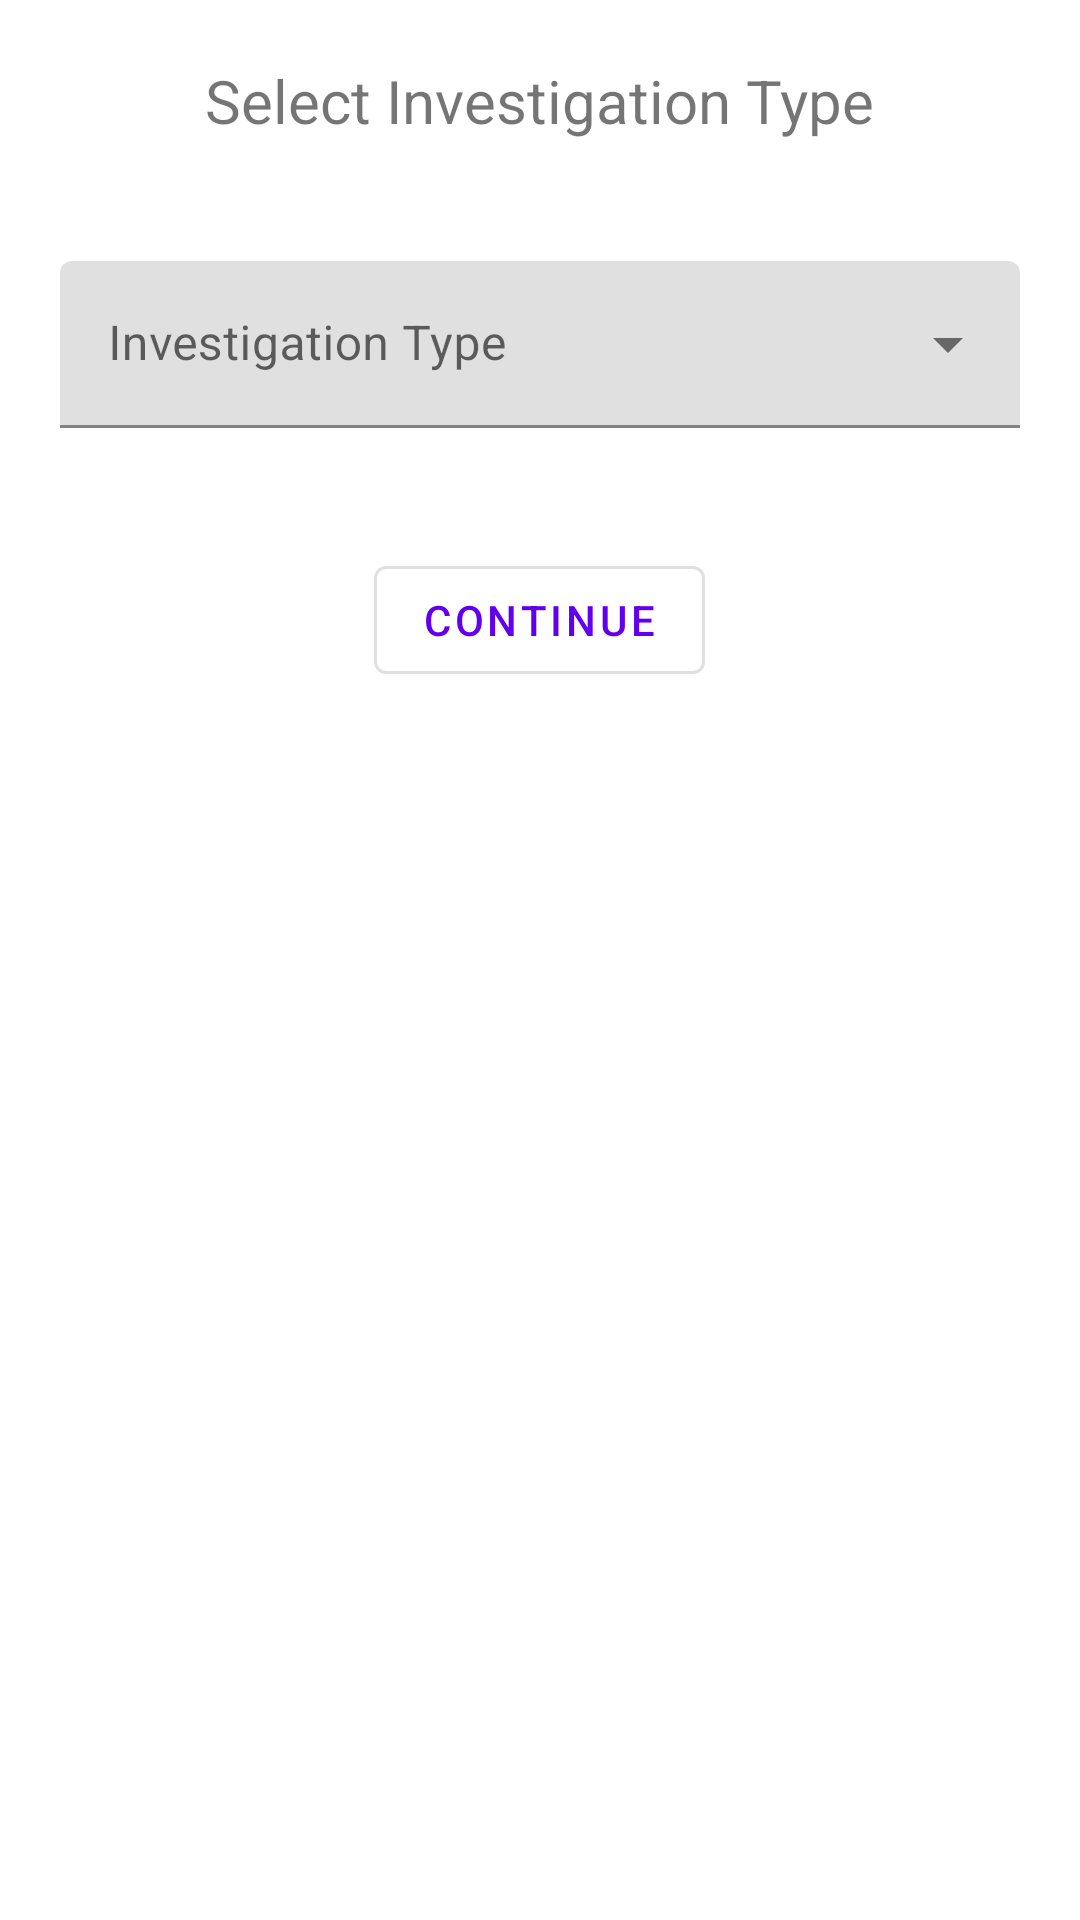

Here is an Android app screen rendered from its layout file. Give the layout XML and the strings, colors and styles it references.
<!-- AndroidManifest.xml: application theme Theme.MedZone -->
<!-- res/layout/add_investigation_dialog.xml -->
<?xml version="1.0" encoding="utf-8"?>
<RelativeLayout xmlns:android="http://schemas.android.com/apk/res/android"
    android:layout_width="wrap_content"
    android:layout_height="wrap_content">


    <TextView
        android:layout_width="wrap_content"
        android:layout_height="wrap_content"
        android:id="@+id/investigationType"
        android:layout_margin="20dp"
        android:layout_centerHorizontal="true"
        android:textSize="20sp"
        android:text="@string/select_investigation_type"/>

    <com.google.android.material.textfield.TextInputLayout

        style="@style/Widget.MaterialComponents.TextInputLayout.FilledBox.ExposedDropdownMenu"
        android:layout_width="match_parent"
        android:layout_height="wrap_content"
        android:layout_below="@id/investigationType"
        android:layout_margin="20dp"
        android:hint="@string/investigation_type"
        android:id="@+id/investTi"
        android:orientation="horizontal"
        >



        <AutoCompleteTextView
            android:id="@+id/investigationDropdown"
            android:layout_width="match_parent"
            android:layout_height="wrap_content"
            android:inputType="text"/>

    </com.google.android.material.textfield.TextInputLayout>

    <com.google.android.material.button.MaterialButton
        android:layout_width="wrap_content"
        android:layout_height="wrap_content"
        android:layout_centerVertical="true"
        android:layout_below="@id/investTi"
        android:layout_centerHorizontal="true"
        android:layout_marginTop="20dp"
        android:layout_marginBottom="20dp"
        android:id="@+id/proceedBtn"
        style="@style/Widget.MaterialComponents.Button.OutlinedButton"
        android:text="@string/Continue"/>

</RelativeLayout>
<!-- resources referenced by this layout -->
<resources>
  <string name="Continue">continue</string>
  <string name="investigation_type">Investigation Type</string>
  <string name="select_investigation_type">Select Investigation Type</string>
  <style name="Theme.MedZone" parent="Theme.MaterialComponents.Light.NoActionBar">
          
          <item name="colorPrimary">@color/purple_500</item>
          <item name="colorPrimaryVariant">@color/purple_700</item>
          <item name="colorOnPrimary">@color/white</item>
          
          <item name="colorSecondary">@color/teal_200</item>
          <item name="colorSecondaryVariant">@color/teal_700</item>
          <item name="colorOnSecondary">@color/black</item>
          
          <item name="android:statusBarColor" tools:targetApi="l">?attr/colorPrimaryVariant</item>
          
      </style>
  <color name="purple_500">#FF6200EE</color>
  <color name="purple_700">#FF3700B3</color>
  <color name="white">#FFFFFFFF</color>
  <color name="teal_200">#FF03DAC5</color>
  <color name="teal_700">#FF018786</color>
  <color name="black">#FF000000</color>
</resources>
